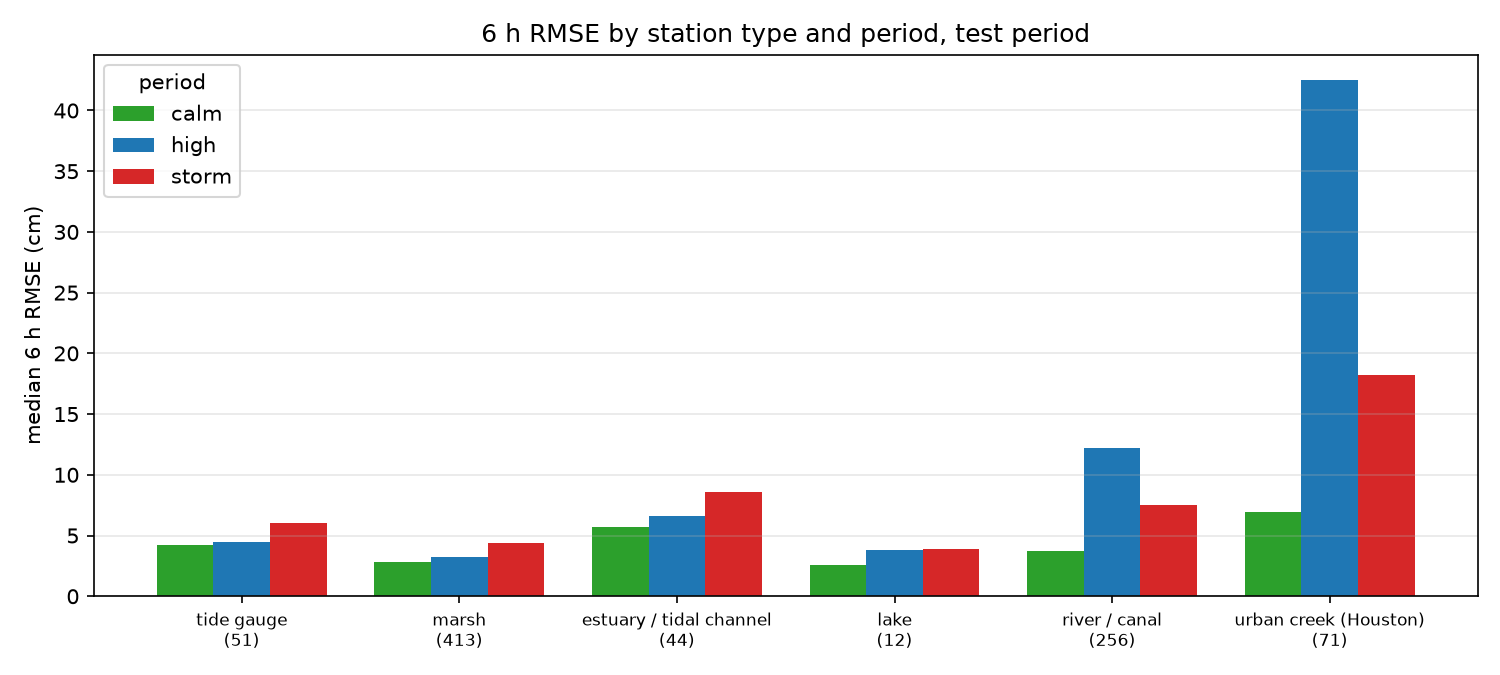

The data file committed next to this chart (first rows):
row, source, station_id, name, lat, lon, domains, type, rmse_6h_calm_cm, n_6h_calm, sse_6h_calm, rmse_6h_high_cm, n_6h_high, sse_6h_high, rmse_6h_storm_cm, n_6h_storm, sse_6h_storm, rmse_6h_all_cm, n_6h_all
1, NOAA_COOPS, 8741533, Pascagoula NOAA Lab, 30.37, -88.56, Louisiana100m, tide gauge, 4.948, 2518, 6.166, 4.935, 109.0, 0.2654, 8.406, 283.0, 2, 5.383, 2910
2, NOAA_COOPS, 8747437, Bay Waveland Yacht Club, 30.33, -89.33, Louisiana100m, tide gauge, 5.957, 2518, 8.936, 6.253, 109.0, 0.4262, 9.341, 283.0, 2.469, 6.376, 2910
3, NOAA_COOPS, 8760721, Pilottown, 29.18, -89.26, Louisiana100m, tide gauge, 3.485, 2502, 3.039, 3.66, 125.0, 0.1674, 4.462, 283.0, 0.5635, 3.6, 2910
4, NOAA_COOPS, 8760922, Pilots Station East, S.W. Pass, 28.93, -89.41, Louisiana100m, tide gauge, 3.732, 2517, 3.505, 3.426, 110.0, 0.1291, 4.753, 283.0, 0.6393, 3.832, 2910
5, NOAA_COOPS, 8761305, Shell Beach, 29.87, -89.67, Louisiana100m, tide gauge, 5.917, 2534, 8.872, 8.631, 93.0, 0.6929, 9.388, 283.0, 2.494, 6.438, 2910
6, NOAA_COOPS, 8761724, Grand Isle, 29.26, -89.96, Louisiana100m, tide gauge, 3.38, 2520, 2.879, 3.105, 107.0, 0.1032, 5.741, 283.0, 0.9329, 3.668, 2910
7, NOAA_COOPS, 8761927, New Canal Station, 30.03, -90.11, Louisiana100m, tide gauge, 3.406, 2542, 2.949, 6.645, 85.0, 0.3753, 6.023, 283.0, 1.027, 3.867, 2910
8, NOAA_COOPS, 8761955, Carrollton, 29.93, -90.14, Louisiana100m, tide gauge, 5.006, 2483, 6.223, 3.046, 142.0, 0.1317, 8.358, 283.0, 1.977, 5.353, 2908
9, NOAA_COOPS, 8762075, Port Fourchon, Belle Pass, 29.11, -90.2, Louisiana100m, tide gauge, 3.798, 2518, 3.632, 4.105, 109.0, 0.1837, 5.203, 283.0, 0.7663, 3.968, 2910
10, NOAA_COOPS, 8762482, West Bank 1, Bayou Gauche, 29.79, -90.42, Louisiana100m, tide gauge, 1.601, 2557, 0.6555, 1.686, 70.0, 0.0199, 2.212, 283.0, 0.1384, 1.672, 2910
11, NOAA_COOPS, 8764044, Berwick, Atchafalaya River, 29.67, -91.24, Louisiana100m, tide gauge, 4.112, 2481, 4.195, 1.808, 146.0, 0.04771, 6.907, 283.0, 1.35, 4.384, 2910
12, NOAA_COOPS, 8764227, LAWMA, Amerada Pass, 29.45, -91.34, Louisiana100m, tide gauge, 6.498, 2517, 10.63, 10.14, 110.0, 1.131, 11.77, 283.0, 3.922, 7.341, 2910
14, NOAA_COOPS, 8766072, Freshwater Canal Locks, 29.55, -92.31, Louisiana100m, tide gauge, 9.143, 2536, 21.2, 12.4, 91.0, 1.4, 13.39, 282.0, 5.054, 9.75, 2909
15, NOAA_COOPS, 8767816, Lake Charles, 30.22, -93.22, Louisiana100m, tide gauge, 5.254, 2536, 7.001, 6.555, 91.0, 0.3911, 7.146, 283.0, 1.445, 5.511, 2910
16, NOAA_COOPS, 8767961, Bulk Terminal, 30.19, -93.3, Louisiana100m, tide gauge, 4.886, 2534, 6.049, 6.12, 93.0, 0.3483, 6.737, 283.0, 1.285, 5.138, 2910
17, NOAA_COOPS, 8768094, Calcasieu Pass, 29.77, -93.34, Louisiana100m, tide gauge, 6.741, 2538, 11.53, 6.905, 89.0, 0.4243, 10.03, 283.0, 2.847, 7.132, 2910
18, NOAA_COOPS, 8770475, Port Arthur, 29.87, -93.93, Louisiana100m, tide gauge, 4.496, 2534, 5.123, 4.761, 93.0, 0.2108, 6.044, 283.0, 1.034, 4.678, 2910
19, NOAA_COOPS, 8770520, Rainbow Bridge, 29.98, -93.88, Louisiana100m, tide gauge, 3.917, 2535, 3.89, 4.217, 92.0, 0.1636, 5.533, 283.0, 0.8664, 4.112, 2910
20, NOAA_COOPS, 8770613, Morgans Point, Barbours Cut, 29.68, -94.98, Galveston100m, tide gauge, 5.494, 2543, 7.675, 6.057, 84.0, 0.3081, 8.785, 283.0, 2.184, 5.911, 2910
21, NOAA_COOPS, 8770777, Manchester, 29.73, -95.27, Galveston100m, tide gauge, 7.002, 2541, 12.46, 10.06, 86.0, 0.8695, 11.01, 283.0, 3.429, 7.588, 2910
22, NOAA_COOPS, 8770808, High Island, 29.59, -94.39, Galveston100m, tide gauge, 6.432, 2462, 10.19, 7.301, 90.0, 0.4798, 10, 259.0, 2.591, 6.867, 2811
23, NOAA_COOPS, 8770822, Texas Point, Sabine Pass, 29.69, -93.84, Louisiana100m, tide gauge, 7.09, 2527, 12.7, 7.366, 100.0, 0.5425, 10.61, 283.0, 3.188, 7.515, 2910
24, NOAA_COOPS, 8770971, Rollover Pass, 29.52, -94.51, Galveston100m, tide gauge, 6.133, 2527, 9.506, 9.544, 100.0, 0.9109, 10.99, 283.0, 3.418, 6.895, 2910
25, NOAA_COOPS, 8771013, Eagle Point, Galveston Bay, 29.48, -94.92, Galveston100m, tide gauge, 4.655, 2543, 5.51, 5.325, 84.0, 0.2382, 7.686, 283.0, 1.672, 5.05, 2910
26, NOAA_COOPS, 8771341, Galveston Bay Entrance, North Jetty, 29.36, -94.72, Galveston100m, tide gauge, 5.975, 2534, 9.048, 6.247, 93.0, 0.363, 8.63, 283.0, 2.108, 6.292, 2910
28, NOAA_COOPS, 8771450, Galveston Pier 21, 29.31, -94.79, Galveston100m, tide gauge, 4.99, 2531, 6.301, 5.38, 96.0, 0.2778, 8.222, 283.0, 1.913, 5.402, 2910
29, NOAA_COOPS, 8771486, Galveston Railroad Bridge, 29.3, -94.9, Galveston100m, tide gauge, 4.648, 2417, 5.222, 5.817, 91.0, 0.308, 7.79, 279.0, 1.693, 5.091, 2787
30, NOAA_COOPS, 8771972, San Luis Pass, 29.09, -95.11, Galveston100m, tide gauge, 4.698, 2537, 5.599, 6.805, 90.0, 0.4168, 7.174, 283.0, 1.457, 5.067, 2910
31, NOAA_COOPS, 8772471, Freeport Harbor, 28.94, -95.29, Texas100m;Galveston100m, tide gauge, 5.666, 2526, 8.108, 6.101, 101.0, 0.3759, 9.346, 283.0, 2.472, 6.136, 2910
32, NOAA_COOPS, 8772985, Sargent, 28.77, -95.62, Texas100m;Galveston100m, tide gauge, 4.09, 2505, 4.191, 4.43, 74.0, 0.1452, 4.763, 280.0, 0.6353, 4.17, 2859
33, NOAA_COOPS, 8773037, Seadrift, 28.41, -96.71, Texas100m, tide gauge, 3.325, 2541, 2.809, 3.828, 86.0, 0.126, 4.432, 283.0, 0.5558, 3.464, 2910
34, NOAA_COOPS, 8773146, Matagorda City, 28.71, -95.91, Texas100m, tide gauge, 3.057, 2555, 2.388, 3.003, 72.0, 0.06492, 3.722, 283.0, 0.392, 3.127, 2910
35, NOAA_COOPS, 8773259, Port Lavaca, 28.64, -96.61, Texas100m, tide gauge, 4.426, 2540, 4.976, 5.289, 87.0, 0.2434, 6.047, 283.0, 1.035, 4.636, 2910
36, NOAA_COOPS, 8773701, Port O'Connor, 28.45, -96.39, Texas100m, tide gauge, 3.438, 2496, 2.951, 5.333, 91.0, 0.2588, 5.861, 283.0, 0.9721, 3.817, 2870
37, NOAA_COOPS, 8773767, Matagorda Bay Entrance Channel, 28.43, -96.33, Texas100m, tide gauge, 4.847, 2537, 5.961, 4.776, 90.0, 0.2053, 6.977, 283.0, 1.378, 5.092, 2910
38, NOAA_COOPS, 8774230, Aransas Wildlife Refuge, 28.23, -96.8, Texas100m, tide gauge, 2.829, 2535, 2.029, 3.464, 89.0, 0.1068, 3.536, 283.0, 0.3539, 2.926, 2907
40, NOAA_COOPS, 8774770, Rockport, 28.02, -97.05, Texas100m, tide gauge, 2.08, 2544, 1.101, 1.899, 83.0, 0.02993, 2.629, 283.0, 0.1955, 2.135, 2910
41, NOAA_COOPS, 8775222, Viola Turning Basin, 27.85, -97.52, Texas100m, tide gauge, 3.757, 2543, 3.589, 3.849, 84.0, 0.1245, 4.357, 283.0, 0.5372, 3.822, 2910
42, NOAA_COOPS, 8775237, Port Aransas, 27.84, -97.07, Texas100m, tide gauge, 4.192, 2530, 4.445, 4.369, 97.0, 0.1852, 5.056, 283.0, 0.7236, 4.289, 2910
43, NOAA_COOPS, 8775241, Aransas, Aransas Pass, 27.84, -97.04, Texas100m, tide gauge, 4.632, 2534, 5.437, 4.864, 93.0, 0.22, 6.016, 283.0, 1.024, 4.792, 2910
44, NOAA_COOPS, 8775283, Enbridge, Ingleside, 27.82, -97.21, Texas100m, tide gauge, 3.063, 2540, 2.382, 3.315, 87.0, 0.09559, 3.857, 283.0, 0.421, 3.156, 2910
45, NOAA_COOPS, 8775296, USS Lexington, Corpus Christi Bay, 27.81, -97.39, Texas100m, tide gauge, 2.96, 2540, 2.226, 3.737, 87.0, 0.1215, 3.859, 283.0, 0.4215, 3.085, 2910
46, NOAA_COOPS, 8775792, Packery Channel, 27.63, -97.24, Texas100m, tide gauge, 2.363, 2537, 1.416, 2.222, 90.0, 0.04444, 2.627, 283.0, 0.1954, 2.386, 2910
47, NOAA_COOPS, 8776139, S. Bird Island, 27.48, -97.32, Texas100m, tide gauge, 1.863, 2531, 0.8787, 1.931, 96.0, 0.03581, 2.025, 283.0, 0.1161, 1.882, 2910
48, NOAA_COOPS, 8776604, Baffin Bay, 27.3, -97.41, Texas100m, tide gauge, 2.022, 2526, 1.033, 1.741, 101.0, 0.0306, 2.327, 283.0, 0.1532, 2.045, 2910
49, NOAA_COOPS, 8777812, Rincon Del San Jose, 26.8, -97.47, Texas100m, tide gauge, 3.546, 2506, 3.151, 3.143, 111.0, 0.1096, 3.762, 281.0, 0.3976, 3.553, 2898
50, NOAA_COOPS, 8778490, Port Mansfield, 26.56, -97.43, Texas100m, tide gauge, 2.372, 2524, 1.42, 2.834, 103.0, 0.08272, 2.64, 283.0, 0.1972, 2.417, 2910
51, NOAA_COOPS, 8779280, Realitos Peninsula, 26.26, -97.29, Texas100m, tide gauge, 2.986, 2528, 2.255, 3.136, 99.0, 0.09737, 3.95, 283.0, 0.4415, 3.098, 2910
52, NOAA_COOPS, 8779748, South Padre Island CG Station, 26.07, -97.17, Texas100m, tide gauge, 3.885, 2526, 3.812, 3.852, 101.0, 0.1499, 4.968, 283.0, 0.6985, 4.002, 2910
53, NOAA_COOPS, 8779749, SPI Brazos Santiago, 26.07, -97.15, Texas100m, tide gauge, 4.289, 2526, 4.646, 4.308, 101.0, 0.1875, 5.4, 283.0, 0.8252, 4.41, 2910
54, NOAA_COOPS, 8779770, Port Isabel, 26.06, -97.22, Texas100m, tide gauge, 3.927, 2530, 3.902, 4.116, 97.0, 0.1643, 4.831, 283.0, 0.6604, 4.03, 2910
55, USGS, 02479000, PASCAGOULA RIVER AT MERRILL, MS, 30.98, -88.73, Louisiana100m, river / canal, 4.545, 2407, 4.972, 4.159, 135.0, 0.2335, 7.151, 275.0, 1.406, 4.845, 2817
56, USGS, 02475000, LEAF RIVER NR MCLAIN, MS, 31.11, -88.81, Louisiana100m, river / canal, 5.66, 2306, 7.387, 4.366, 132.0, 0.2516, 7.57, 262.0, 1.501, 5.818, 2700
57, USGS, 02479130, BLACK CREEK NR BROOKLYN, MS, 31.05, -89.2, Louisiana100m, river / canal, 5.008, 2505, 6.284, 23.64, 119.0, 6.648, 13.03, 283.0, 4.802, 7.811, 2907
58, USGS, 02479155, CYPRESS CREEK NR JANICE, MS, 31.03, -89.02, Louisiana100m, river / canal, 4.641, 2508, 5.401, 45.21, 119.0, 24.33, 12.84, 283.0, 4.667, 10.87, 2910
60, USGS, 02479500, ESCATAWPA RIVER NEAR WILMER, AL, 30.86, -88.42, Louisiana100m, river / canal, 5.268, 2486, 6.9, 9.99, 120.0, 1.198, 10.2, 281.0, 2.925, 6.179, 2887
61, USGS, 02479300, RED CREEK AT VESTRY, MS, 30.74, -88.78, Louisiana100m, river / canal, 3.652, 2504, 3.339, 3.716, 123.0, 0.1698, 7.495, 283.0, 1.59, 4.186, 2910
62, USGS, 02479310, PASCAGOULA RIVER AT GRAHAM FERRY, MS, 30.61, -88.64, Louisiana100m, river / canal, 4.128, 2445, 4.165, 1.521, 133.0, 0.03078, 4.551, 278.0, 0.5757, 4.088, 2856
63, USGS, 0248018020, ESCATAWPA RIVER AT I-10 NR ORANGE GROVE,…, 30.46, -88.45, Louisiana100m, river / canal, 6.624, 2130, 9.345, 7.284, 100.0, 0.5306, 9.263, 257.0, 2.205, 6.97, 2487
64, USGS, 02480590, TCHOUTACABOUFFA RIVER NR D'IBERVILLE, MS, 30.48, -88.89, Louisiana100m, river / canal, 8.765, 2511, 19.29, 21.23, 98.0, 4.417, 14.41, 271.0, 5.631, 10.09, 2880
... 787 more rows
